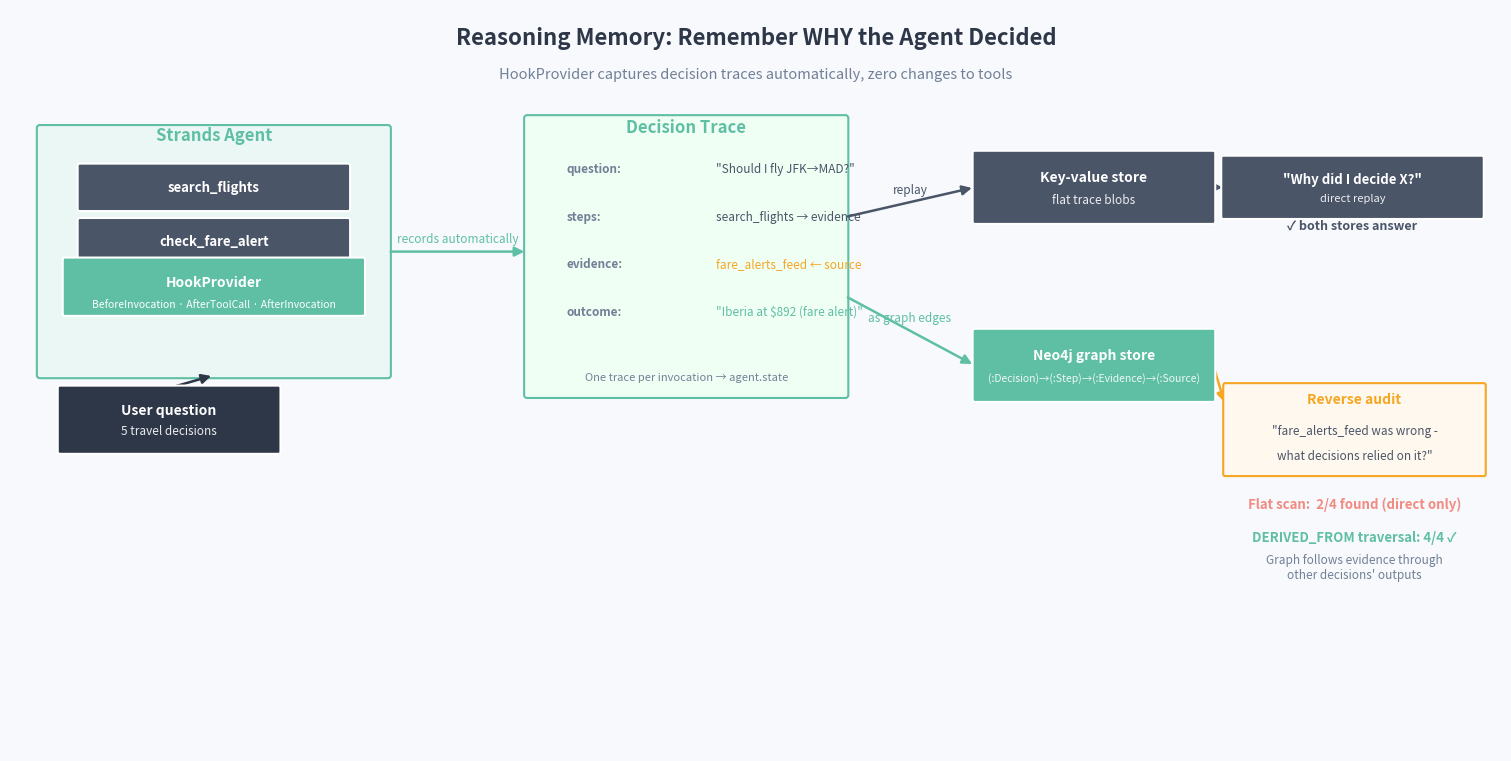

Generate this figure with matplotlib:
"""
Architecture diagram for the reasoning memory demo.

Shows how HookProvider automatically captures decision traces without
changing any tools, and why the graph store answers the reverse audit
that the flat store cannot.

Run: uv run python generate_architecture.py
Output: ai-agent-reasoning-memory-architecture.png
"""

import matplotlib.pyplot as plt
import matplotlib.patches as mpatches
from matplotlib.patches import FancyBboxPatch

TEAL   = "#5FBFA4"
CORAL  = "#F28B82"
BLUE   = "#4A90D9"
SLATE  = "#4A5568"
NAVY   = "#2D3748"
ORANGE = "#F5A623"
GRAY   = "#718096"
WHITE  = "#FFFFFF"
BG     = "#F7F9FC"
PURPLE = "#7B4F9E"

def rbox(ax, cx, cy, w, h, label, sub="", color=TEAL, tc=WHITE, fs=10.5, subfs=8.5):
    box = FancyBboxPatch((cx - w/2, cy - h/2), w, h,
                          boxstyle="round,pad=0.02", linewidth=1.5,
                          facecolor=color, edgecolor=WHITE, zorder=4)
    ax.add_patch(box)
    ty = cy + h*0.14 if sub else cy
    ax.text(cx, ty, label, ha="center", va="center", fontsize=fs,
            fontweight="bold", color=tc, zorder=5)
    if sub:
        ax.text(cx, cy - h*0.18, sub, ha="center", va="center", fontsize=subfs,
                color=tc, alpha=0.9, zorder=5)

def arrow(ax, x1, y1, x2, y2, color=GRAY, lw=1.8, label="", lpad=0.06):
    ax.annotate("", xy=(x2, y2), xytext=(x1, y1),
                arrowprops=dict(arrowstyle="-|>", color=color, lw=lw,
                                mutation_scale=14), zorder=3)
    if label:
        mx, my = (x1+x2)/2, (y1+y2)/2
        ax.text(mx, my + lpad, label, ha="center", va="bottom", fontsize=8.5,
                color=color, fontstyle="italic", zorder=5)

fig, ax = plt.subplots(figsize=(15, 7.5))
fig.patch.set_facecolor(BG)
ax.set_facecolor(BG)
ax.set_xlim(0, 15)
ax.set_ylim(0, 7.5)
ax.axis("off")

# ── Title ─────────────────────────────────────────────────────────────────────
ax.text(7.5, 7.15, "Reasoning Memory: Remember WHY the Agent Decided",
        ha="center", fontsize=16, fontweight="bold", color=NAVY)
ax.text(7.5, 6.8, "HookProvider captures decision traces automatically, zero changes to tools",
        ha="center", fontsize=10.5, color=GRAY)

# ── Agent + tools ─────────────────────────────────────────────────────────────
agent_bg = FancyBboxPatch((0.3, 3.8), 3.5, 2.5,
                           boxstyle="round,pad=0.03", linewidth=1.5,
                           facecolor="#EBF7F4", edgecolor=TEAL, zorder=3)
ax.add_patch(agent_bg)
ax.text(2.05, 6.18, "Strands Agent", ha="center", fontsize=12,
        fontweight="bold", color=TEAL, zorder=5)

tools = [("search_flights", 2.05, 5.7, SLATE),
         ("check_fare_alert", 2.05, 5.15, SLATE)]
for lbl, tx, ty, col in tools:
    rbox(ax, tx, ty, 2.7, 0.44, lbl, color=col, tc=WHITE, fs=9.5)

ax.text(2.05, 4.78, "hooks=[DecisionTraceRecorder()]", ha="center",
        fontsize=8.5, color=TEAL, fontstyle="italic", zorder=5)
hook_box = FancyBboxPatch((0.55, 4.42), 3.0, 0.55,
                           boxstyle="round,pad=0.02", linewidth=1.5,
                           facecolor=TEAL, edgecolor=WHITE, zorder=4)
ax.add_patch(hook_box)
ax.text(2.05, 4.7, "HookProvider", ha="center", fontsize=10,
        fontweight="bold", color=WHITE, zorder=5)
ax.text(2.05, 4.49, "BeforeInvocation · AfterToolCall · AfterInvocation",
        ha="center", fontsize=7.5, color=WHITE, zorder=5)

# User question
rbox(ax, 1.6, 3.35, 2.2, 0.65, "User question", "5 travel decisions", NAVY, WHITE, 10)
arrow(ax, 1.6, 3.67, 2.05, 3.8, NAVY)

# ── Decision Trace ────────────────────────────────────────────────────────────
arrow(ax, 3.8, 5.05, 5.2, 5.05, TEAL, label="records automatically")

trace_bg = FancyBboxPatch((5.2, 3.6), 3.2, 2.8,
                           boxstyle="round,pad=0.03", linewidth=1.5,
                           facecolor="#F0FFF4", edgecolor=TEAL, zorder=3)
ax.add_patch(trace_bg)
ax.text(6.8, 6.26, "Decision Trace", ha="center", fontsize=12,
        fontweight="bold", color=TEAL, zorder=5)

trace_rows = [
    ("question:", '"Should I fly JFK→MAD?"', SLATE, SLATE),
    ("steps:", "search_flights → evidence", SLATE, SLATE),
    ("evidence:", "fare_alerts_feed ← source", ORANGE, ORANGE),
    ("outcome:", '"Iberia at $892 (fare alert)"', TEAL, TEAL),
]
for i, (key, val, kc, vc) in enumerate(trace_rows):
    y = 5.85 - i * 0.48
    ax.text(5.6, y, key, ha="left", fontsize=8.5, color=GRAY, fontweight="bold", zorder=5)
    ax.text(7.1, y, val, ha="left", fontsize=8.5, color=vc, fontstyle="italic", zorder=5)

ax.text(6.8, 3.75, "One trace per invocation → agent.state", ha="center",
        fontsize=8, color=GRAY, zorder=5, fontstyle="italic")

# ── Two stores ────────────────────────────────────────────────────────────────
arrow(ax, 8.4, 5.4, 9.7, 5.7, SLATE, label="replay")
arrow(ax, 8.4, 4.6, 9.7, 3.9, TEAL, label="as graph edges")

# KV store
rbox(ax, 10.9, 5.7, 2.4, 0.7, "Key-value store", "flat trace blobs", SLATE, WHITE, 10, 8.5)

# Graph store
rbox(ax, 10.9, 3.9, 2.4, 0.7, "Neo4j graph store",
     "(:Decision)→(:Step)→(:Evidence)→(:Source)", TEAL, WHITE, 10, 7.5)

# ── Audit results ─────────────────────────────────────────────────────────────
# "Why did I decide X?"
rbox(ax, 13.5, 5.7, 2.6, 0.6, '"Why did I decide X?"', "direct replay", SLATE, WHITE, 9.5, 8)
arrow(ax, 12.1, 5.7, 12.22, 5.7, SLATE)
ax.text(13.5, 5.28, "✓ both stores answer", ha="center",
        fontsize=9, color=SLATE, fontweight="bold", zorder=5)

# Reverse audit
rev_bg = FancyBboxPatch((12.22, 2.8), 2.6, 0.9,
                         boxstyle="round,pad=0.02", linewidth=1.5,
                         facecolor="#FFF8EE", edgecolor=ORANGE, zorder=4)
ax.add_patch(rev_bg)
ax.text(13.52, 3.52, "Reverse audit", ha="center", fontsize=10,
        fontweight="bold", color=ORANGE, zorder=5)
ax.text(13.52, 3.2, '"fare_alerts_feed was wrong -', ha="center",
        fontsize=8.5, color=SLATE, zorder=5)
ax.text(13.52, 2.95, 'what decisions relied on it?"', ha="center",
        fontsize=8.5, color=SLATE, zorder=5)

arrow(ax, 12.1, 3.9, 12.22, 3.5, ORANGE)

# Results
ax.text(13.52, 2.45, "Flat scan:  2/4 found (direct only)",
        ha="center", fontsize=9.5, color=CORAL, fontweight="bold", zorder=5)
ax.text(13.52, 2.12, "DERIVED_FROM traversal: 4/4 ✓",
        ha="center", fontsize=9.5, color=TEAL, fontweight="bold", zorder=5)
ax.text(13.52, 1.75, "Graph follows evidence through\nother decisions' outputs",
        ha="center", fontsize=8.5, color=GRAY, fontstyle="italic", zorder=5)

plt.tight_layout(pad=0.3)
plt.savefig("ai-agent-reasoning-memory-architecture.png", dpi=150,
            bbox_inches="tight", facecolor=BG)
print("Saved: ai-agent-reasoning-memory-architecture.png")
